Run: headless pygame with SDL's dummy video driver; simulated clock (each Clock.tick advances the game by its frame time, no real sleeping); random seed 0; keys injected as events and as key.get_pressed() state; no mouse input.
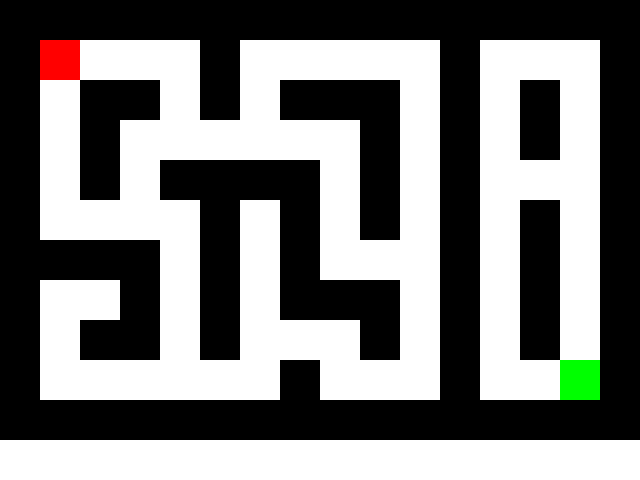
Frame 1 of 4 · flips 1–60 · no input
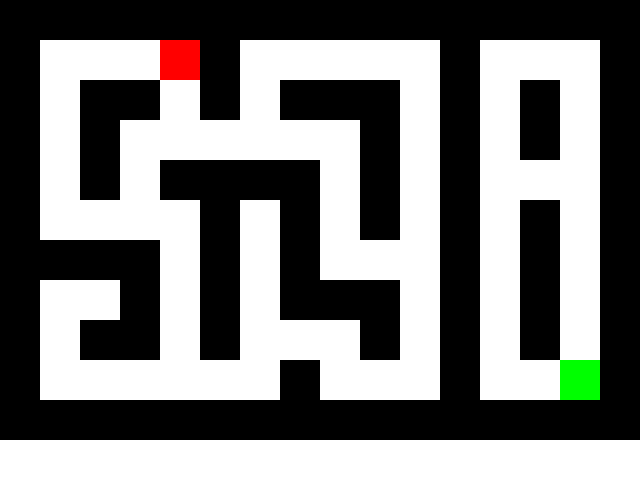
Frame 2 of 4 · flips 61–180 · tapped SPACE, RETURN · held RIGHT (→), D
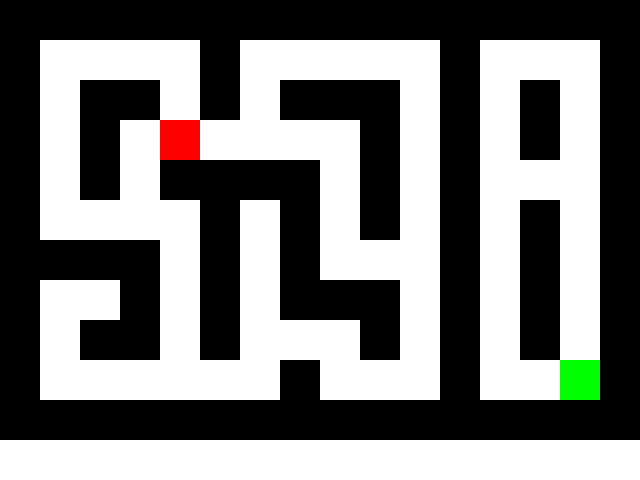
Frame 3 of 4 · flips 181–300 · held DOWN (↓), S
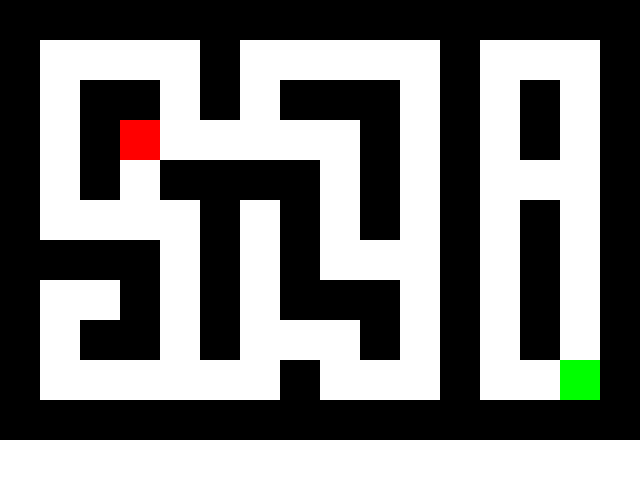
Frame 4 of 4 · flips 301–420 · held LEFT (←), A, UP (↑), W

The pygame program that drew these frames:

import pygame
import sys

# Инициализация Pygame
pygame.init()

# Настройки окна
WIDTH, HEIGHT = 640, 480
win = pygame.display.set_mode((WIDTH, HEIGHT))
pygame.display.set_caption("Maze Game")

# Цвета
WHITE = (255, 255, 255)
BLACK = (0, 0, 0)
RED = (255, 0, 0)
GREEN = (0, 255, 0)

# Размеры блока
block_size = 40

# Лабиринт (1 - стена, 0 - путь)
maze = [
    [1, 1, 1, 1, 1, 1, 1, 1, 1, 1, 1, 1, 1, 1, 1, 1],
    [1, 0, 0, 0, 0, 1, 0, 0, 0, 0, 0, 1, 0, 0, 0, 1],
    [1, 0, 1, 1, 0, 1, 0, 1, 1, 1, 0, 1, 0, 1, 0, 1],
    [1, 0, 1, 0, 0, 0, 0, 0, 0, 1, 0, 1, 0, 1, 0, 1],
    [1, 0, 1, 0, 1, 1, 1, 1, 0, 1, 0, 1, 0, 0, 0, 1],
    [1, 0, 0, 0, 0, 1, 0, 1, 0, 1, 0, 1, 0, 1, 0, 1],
    [1, 1, 1, 1, 0, 1, 0, 1, 0, 0, 0, 1, 0, 1, 0, 1],
    [1, 0, 0, 1, 0, 1, 0, 1, 1, 1, 0, 1, 0, 1, 0, 1],
    [1, 0, 1, 1, 0, 1, 0, 0, 0, 1, 0, 1, 0, 1, 0, 1],
    [1, 0, 0, 0, 0, 0, 0, 1, 0, 0, 0, 1, 0, 0, 0, 1],
    [1, 1, 1, 1, 1, 1, 1, 1, 1, 1, 1, 1, 1, 1, 1, 1]
]

# Начальная позиция игрока
player_x, player_y = 1, 1

# Конечная позиция
finish_x, finish_y = 14, 9

# Основной игровой цикл
running = True
while running:
    for event in pygame.event.get():
        if event.type == pygame.QUIT:
            pygame.quit()
            sys.exit()

    keys = pygame.key.get_pressed()

    # Движение игрока
    if keys[pygame.K_LEFT]:
        if maze[player_y][player_x - 1] == 0:
            player_x -= 1
    if keys[pygame.K_RIGHT]:
        if maze[player_y][player_x + 1] == 0:
            player_x += 1
    if keys[pygame.K_UP]:
        if maze[player_y - 1][player_x] == 0:
            player_y -= 1
    if keys[pygame.K_DOWN]:
        if maze[player_y + 1][player_x] == 0:
            player_y += 1

    # Проверка на победу
    if player_x == finish_x and player_y == finish_y:
        print("Победа!")
        running = False

    # Заполнение окна
    win.fill(WHITE)

    # Отрисовка лабиринта
    for row in range(len(maze)):
        for col in range(len(maze[0])):
            color = BLACK if maze[row][col] == 1 else WHITE
            pygame.draw.rect(win, color, (col * block_size, row * block_size, block_size, block_size))

    # Отрисовка игрока
    pygame.draw.rect(win, RED, (player_x * block_size, player_y * block_size, block_size, block_size))

    # Отрисовка конечной точки
    pygame.draw.rect(win, GREEN, (finish_x * block_size, finish_y * block_size, block_size, block_size))

    # Обновление дисплея
    pygame.display.update()

    # Ограничение FPS
    pygame.time.Clock().tick(10)
